The GitHub repository jordilinarespellicer/transfer_learning_mobilenet_test contains a labelled image folder "transfer_learning_mobilenet_test" with 2 categories: ratoli, teclat. Examples follow, each with its label.

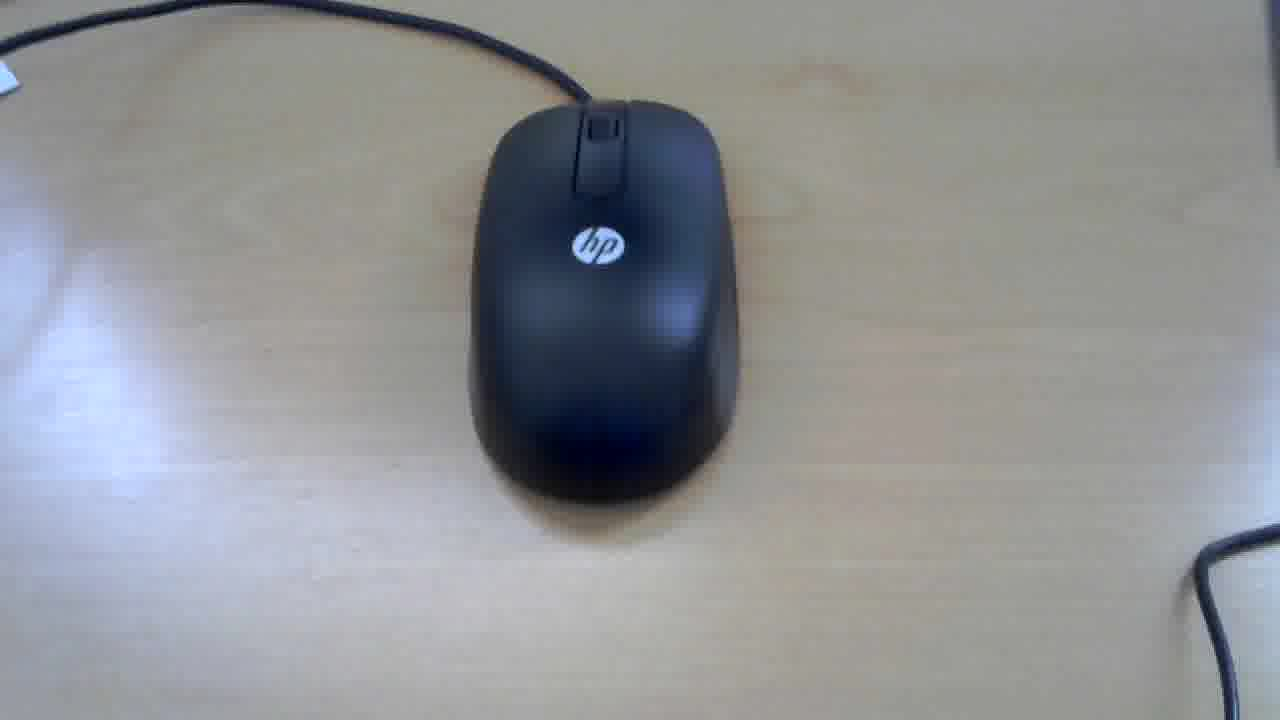
Label: ratoli

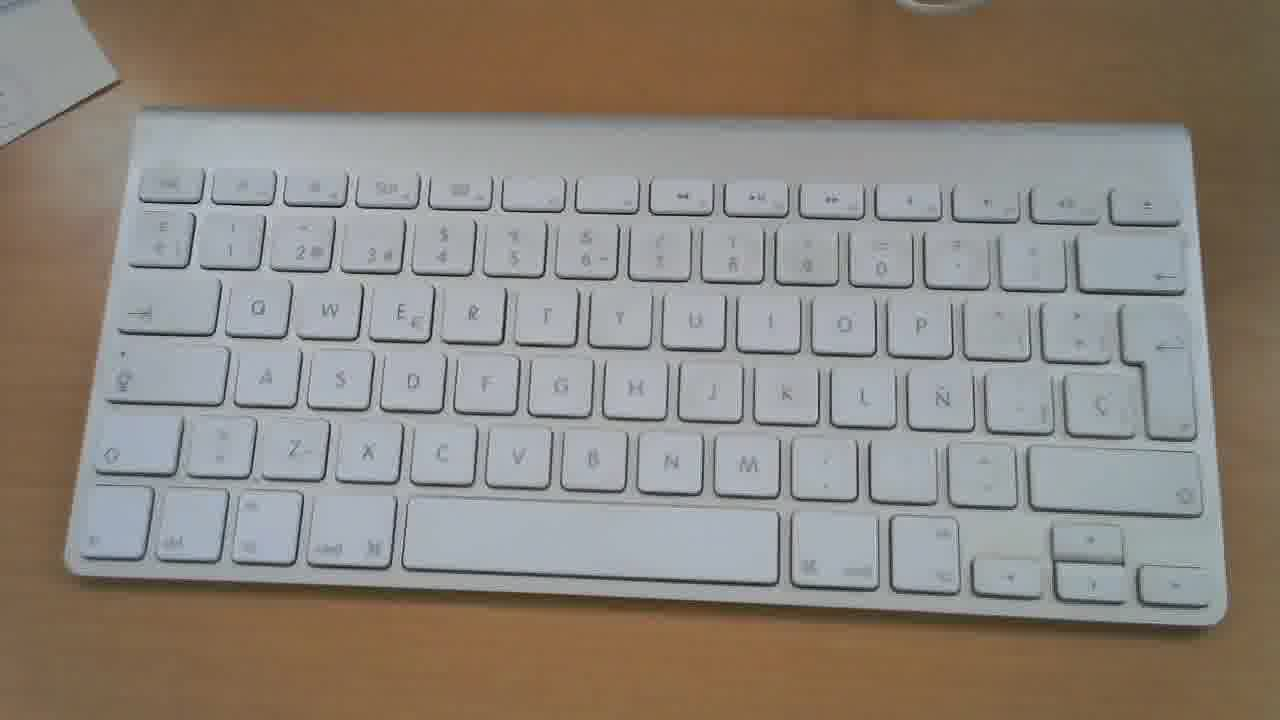
Label: teclat

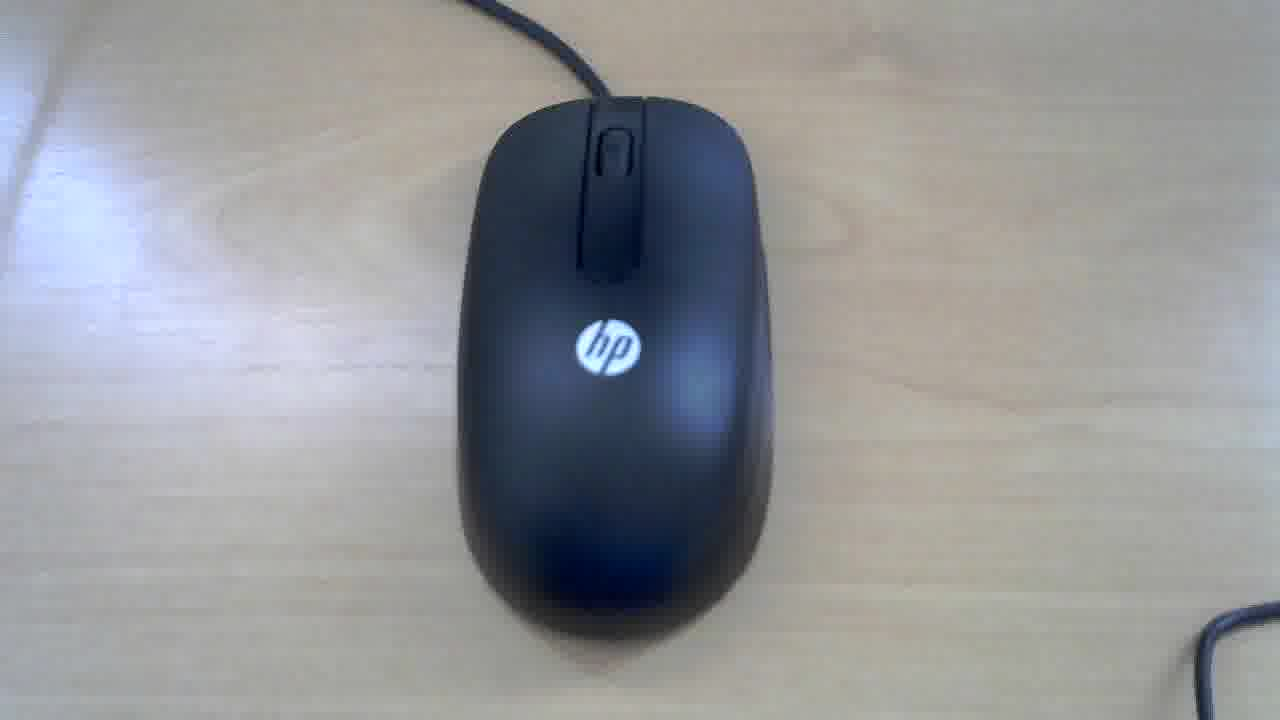
Label: ratoli

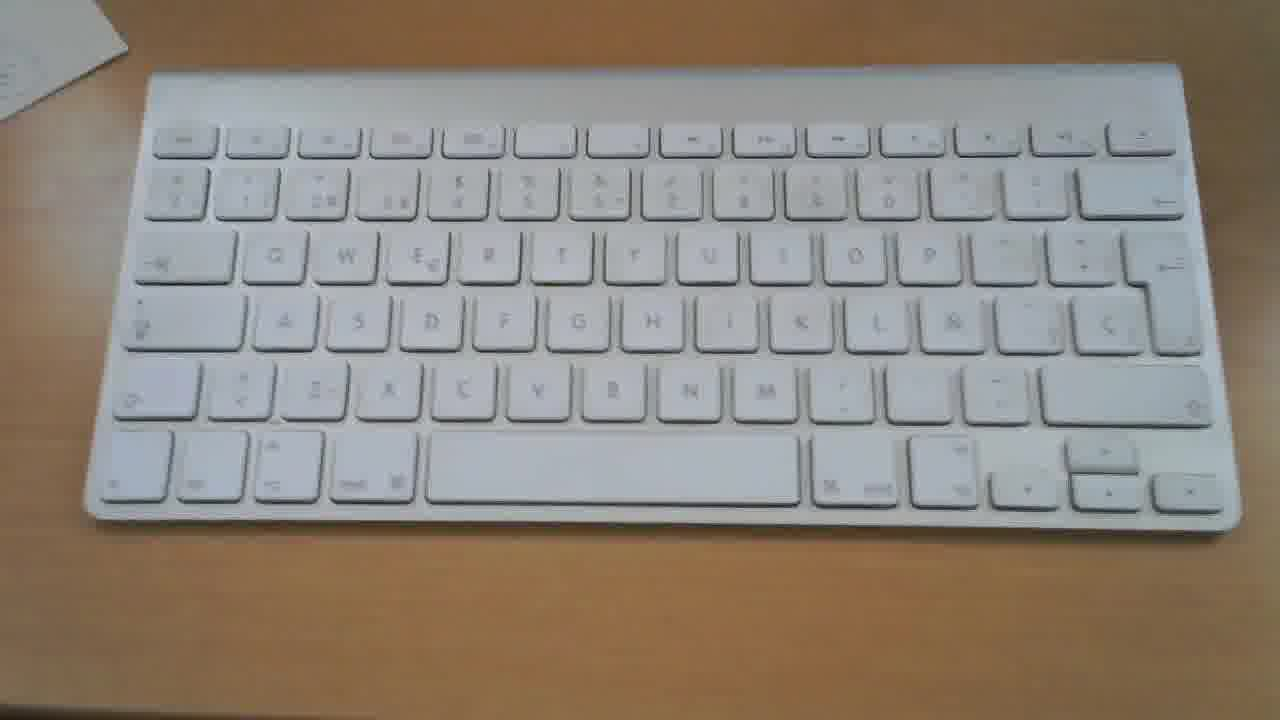
Label: teclat

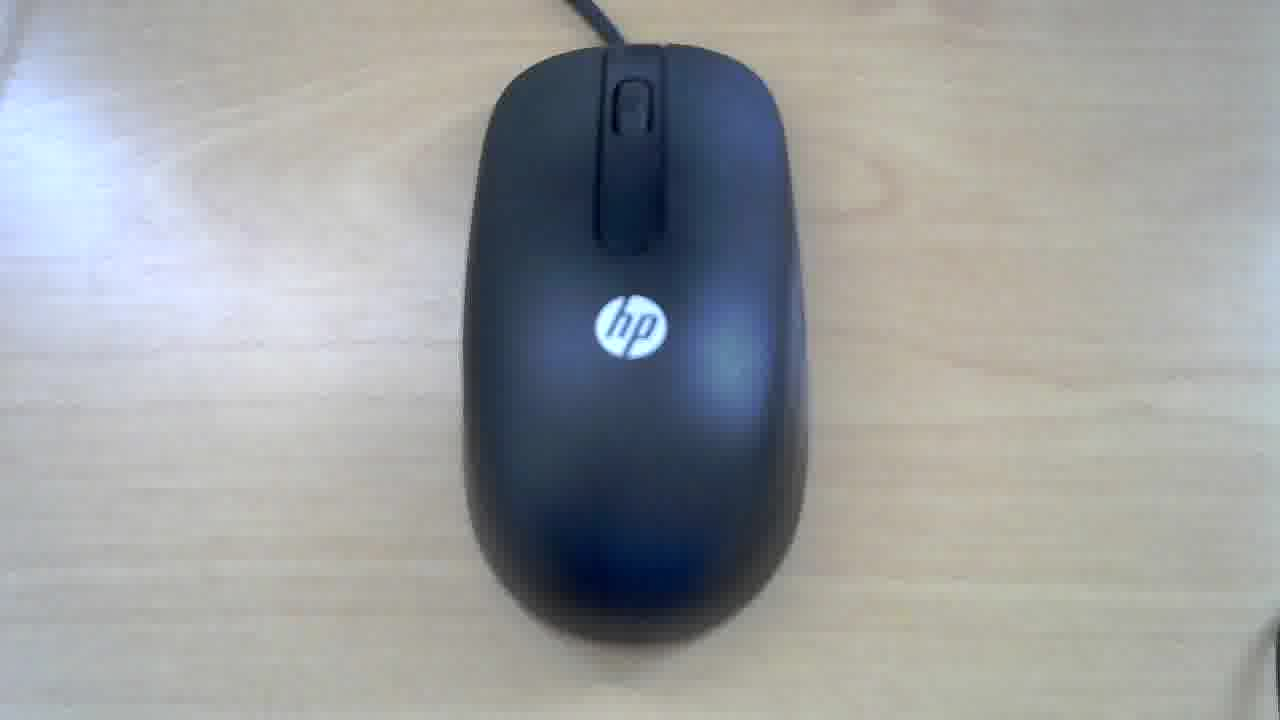
Label: ratoli

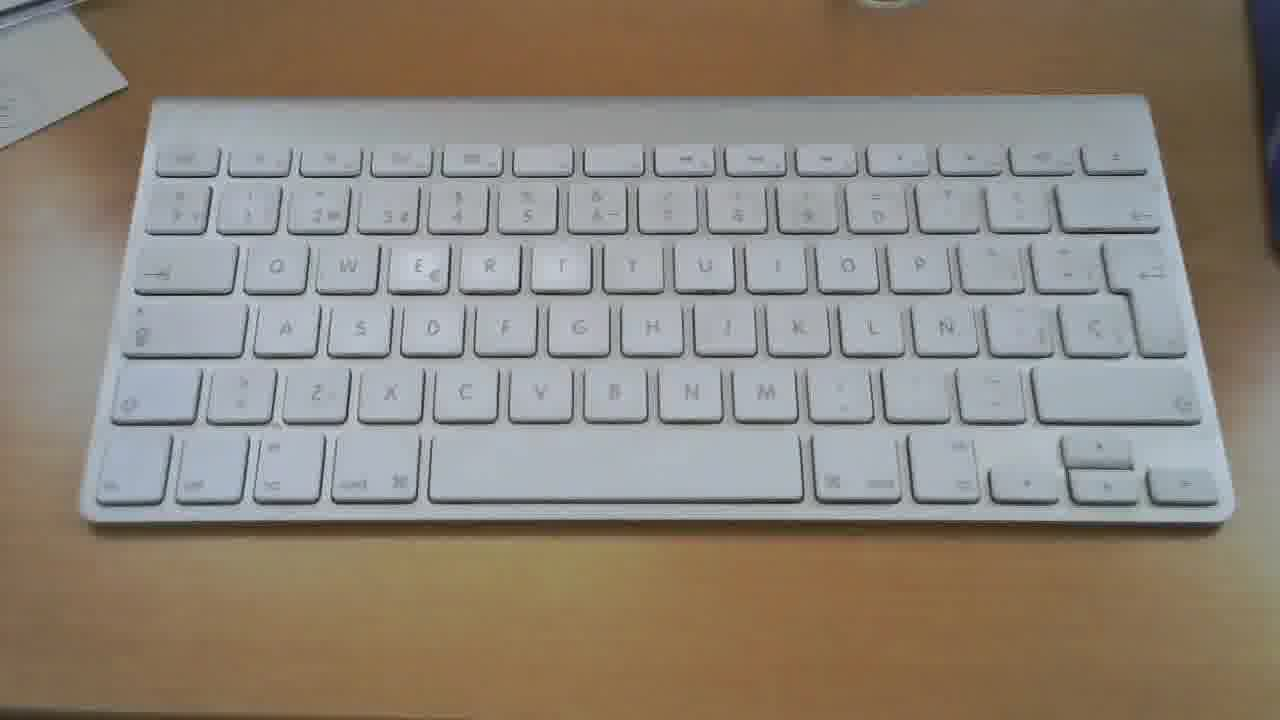
Label: teclat
